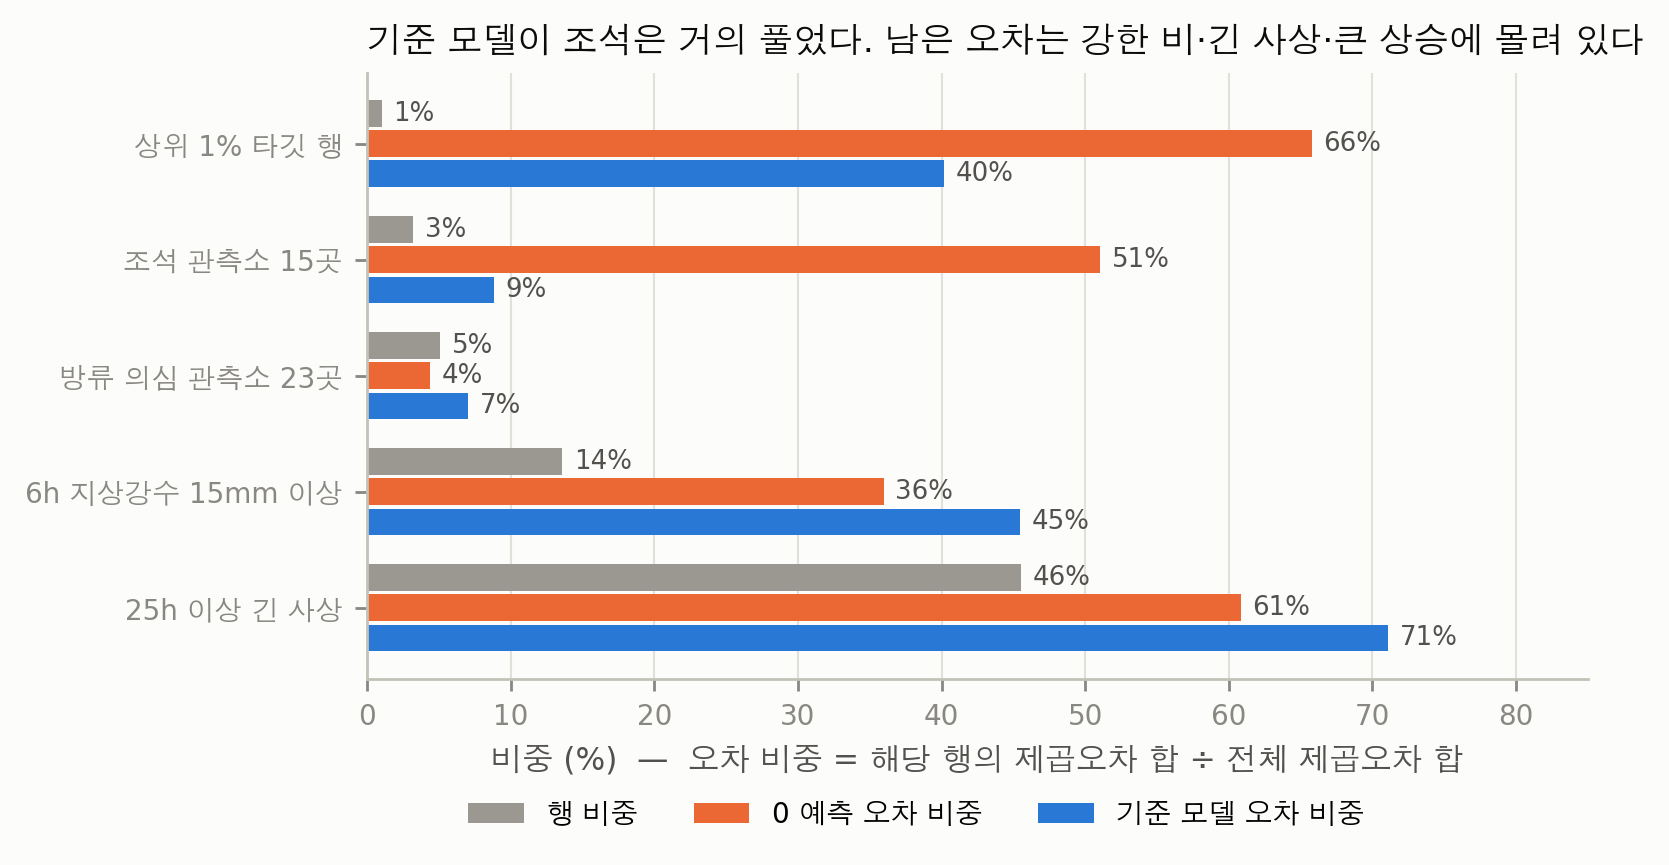

Source data for this figure (header and first rows):
, 행 비중, 0 예측 오차 비중, 기준 모델 오차 비중
상위 1% 타깃 행, 0.01007, 0.6581, 0.4016
조석 관측소 15곳, 0.03197, 0.5107, 0.08798
방류 의심 관측소 23곳, 0.05082, 0.04388, 0.07026
6h 지상강수 15mm 이상, 0.1358, 0.3597, 0.455
25h 이상 긴 사상, 0.4557, 0.6086, 0.711
